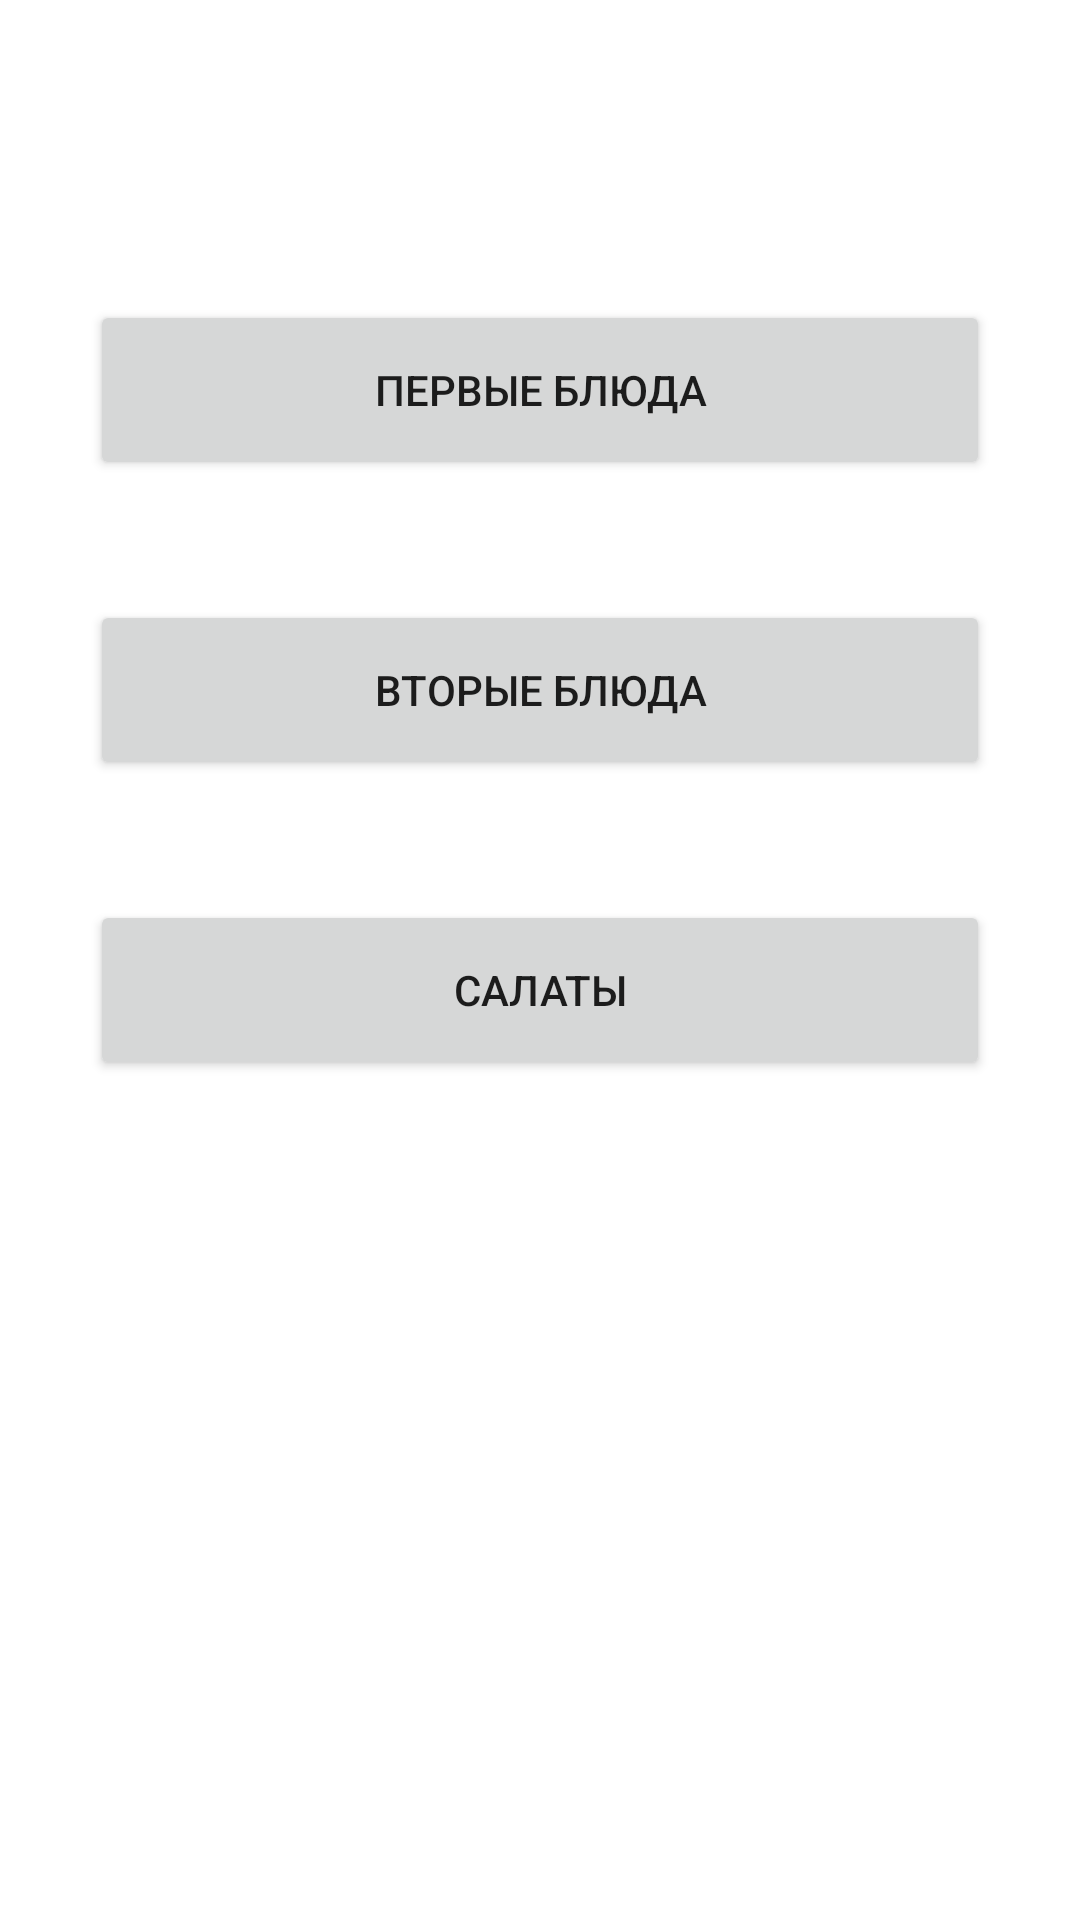

This screen was rendered from an Android layout file. Write that file and the resources it references.
<!-- AndroidManifest.xml: application theme Theme.Tajik_kitchen -->
<!-- res/layout/activity_main.xml -->
<?xml version="1.0" encoding="utf-8"?>
<androidx.constraintlayout.widget.ConstraintLayout xmlns:android="http://schemas.android.com/apk/res/android"
    xmlns:app="http://schemas.android.com/apk/res-auto"
    xmlns:tools="http://schemas.android.com/tools"
    android:layout_width="match_parent"
    android:layout_height="match_parent"
    tools:context=".MainActivity">




    <Button
        android:id="@+id/first_meal"
        android:layout_width="300dp"
        android:layout_height="60dp"
        android:layout_marginTop="100dp"
        android:text="@string/first_meal"
        app:layout_constraintEnd_toEndOf="parent"
        app:layout_constraintStart_toStartOf="parent"
        app:layout_constraintTop_toTopOf="parent" />

    <Button
        android:id="@+id/second_meal"
        android:layout_width="300dp"
        android:layout_height="60dp"
        android:layout_marginTop="40dp"
        android:text="@string/second_meal"
        app:layout_constraintEnd_toEndOf="parent"
        app:layout_constraintStart_toStartOf="parent"
        app:layout_constraintTop_toBottomOf="@+id/first_meal" />

    <Button
        android:id="@+id/salads"
        android:layout_width="300dp"
        android:layout_height="60dp"
        android:layout_marginTop="40dp"
        android:text="@string/salads"
        app:layout_constraintEnd_toEndOf="parent"
        app:layout_constraintStart_toStartOf="parent"
        app:layout_constraintTop_toBottomOf="@+id/second_meal" />


</androidx.constraintlayout.widget.ConstraintLayout>
<!-- resources referenced by this layout -->
<resources>
  <!-- drawable first_meal_icon: jpg bitmap (drawable, 122481 bytes) -->
  <string name="first_meal">Первые блюда</string>
  <string name="salads">Салаты</string>
  <string name="second_meal">Вторые блюда</string>
  <style name="Theme.Tajik_kitchen" parent="Theme.MaterialComponents.DayNight.DarkActionBar">
          
          <item name="colorPrimary">@color/purple_500</item>
          <item name="colorPrimaryVariant">@color/purple_700</item>
          <item name="colorOnPrimary">@color/white</item>
          
          <item name="colorSecondary">@color/teal_200</item>
          <item name="colorSecondaryVariant">@color/teal_700</item>
          <item name="colorOnSecondary">@color/black</item>
          
          <item name="android:statusBarColor" tools:targetApi="l">?attr/colorPrimaryVariant</item>
          
      </style>
  <!-- not gathered from this repository: default colours our renderer supplied (Android Studio template values) -->
  <color name="purple_500">#FF6200EE</color>
  <color name="purple_700">#FF3700B3</color>
  <color name="teal_200">#FF03DAC5</color>
  <color name="teal_700">#FF018786</color>
  <color name="black">#FF000000</color>
  <color name="white">#FFFFFFFF</color>
</resources>
